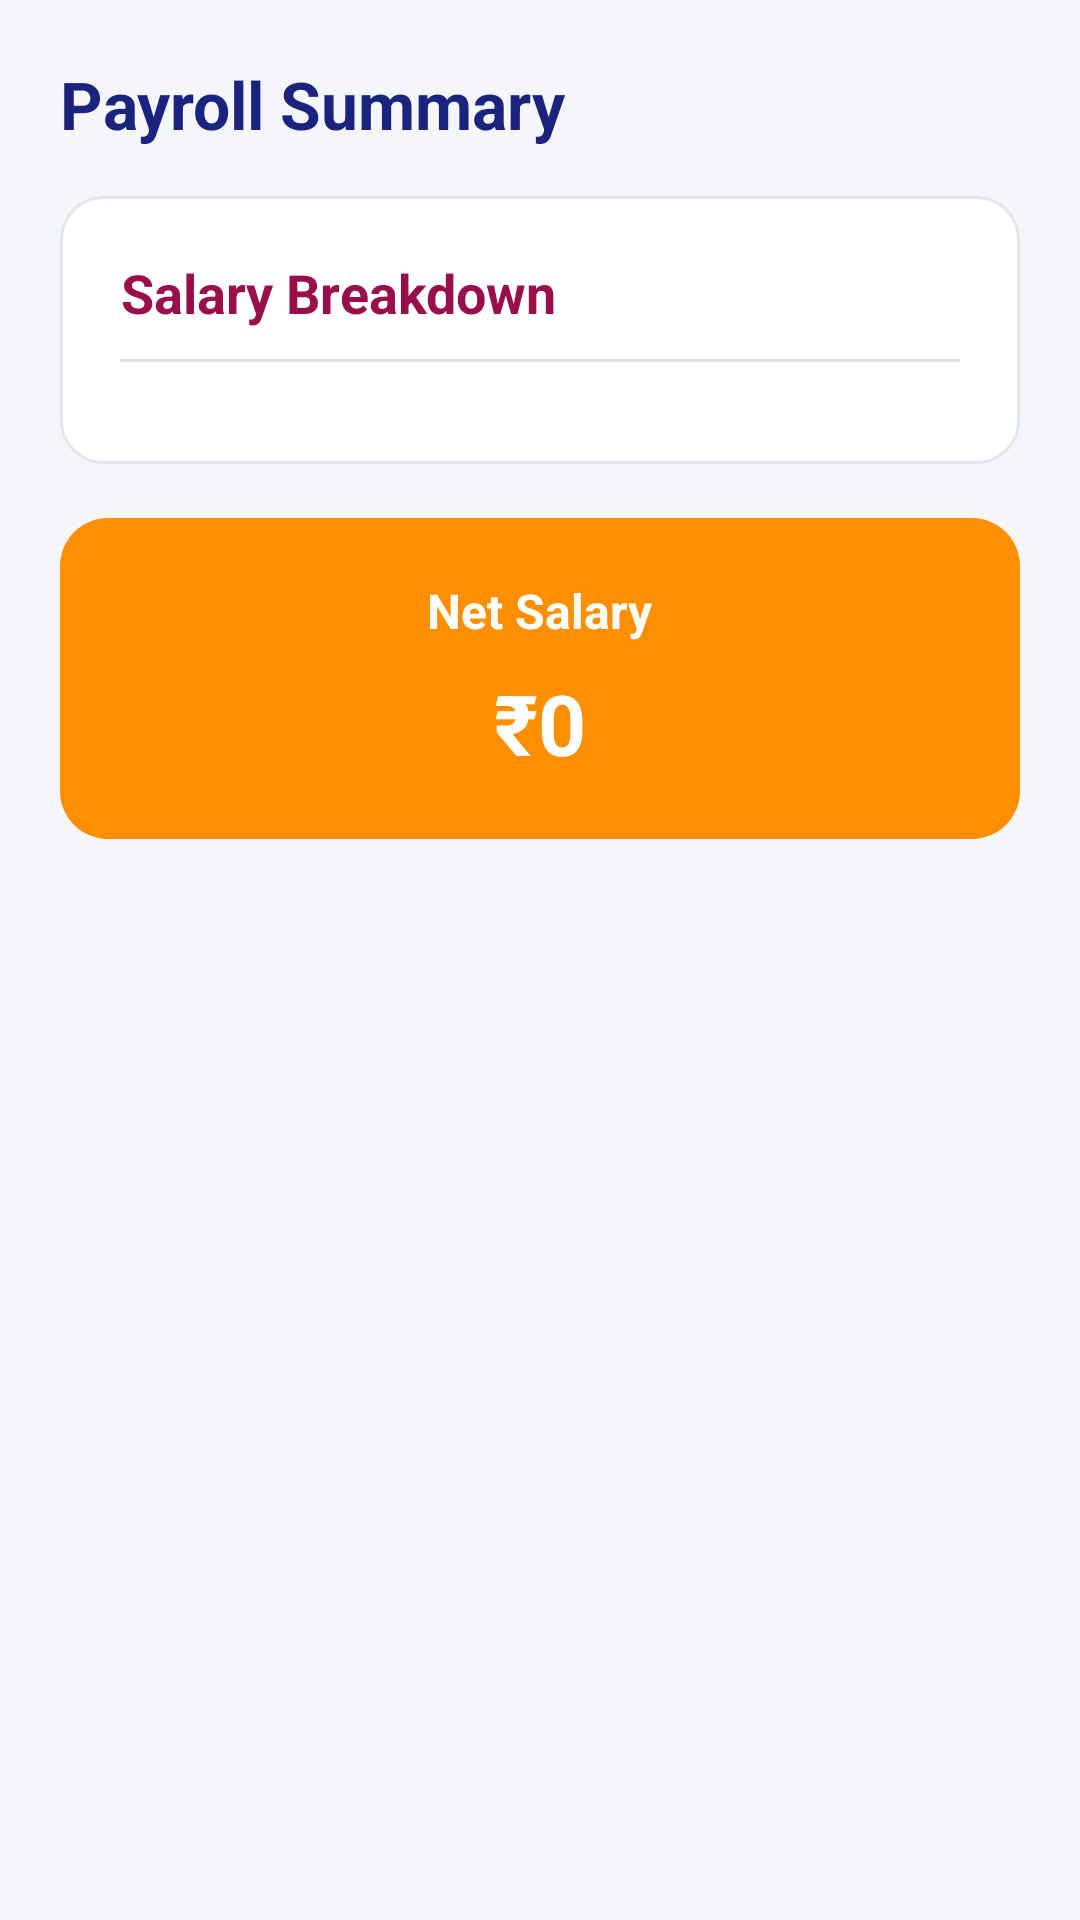

Produce the Android XML layout that renders to this screen, including the resource entries it uses.
<!-- AndroidManifest.xml: application theme Theme.AppCompat.Light.NoActionBar -->
<!-- res/layout/fragment_salary.xml -->
<?xml version="1.0" encoding="utf-8"?>
<ScrollView xmlns:android="http://schemas.android.com/apk/res/android"
    android:layout_width="match_parent"
    android:layout_height="match_parent"
    android:background="#F4F6FA">

    <LinearLayout
        android:orientation="vertical"
        android:padding="20dp"
        android:layout_width="match_parent"
        android:layout_height="wrap_content">

        

        <TextView
            android:id="@+id/salaryTitle"
            android:text="Payroll Summary"
            android:textSize="22sp"
            android:textStyle="bold"
            android:textColor="#1A237E"
            android:layout_marginBottom="16dp"
            android:layout_width="wrap_content"
            android:layout_height="wrap_content"/>

        

        <LinearLayout
            android:orientation="vertical"
            android:background="@drawable/salary_card_bg"
            android:padding="20dp"
            android:layout_width="match_parent"
            android:layout_height="wrap_content">

            <TextView
                android:text="Salary Breakdown"
                android:textSize="18sp"
                android:textStyle="bold"
                android:textColor="#990F4B"
                android:gravity="center"
                android:layout_marginBottom="10dp"
                android:layout_width="wrap_content"
                android:layout_height="wrap_content"/>

            <View
                android:layout_width="match_parent"
                android:layout_height="1dp"
                android:background="#E0E0E0"
                android:layout_marginBottom="14dp"/>

            

            <LinearLayout
                android:id="@+id/salaryContainer"
                android:orientation="vertical"
                android:layout_width="match_parent"
                android:layout_height="wrap_content"/>

        </LinearLayout>

        

        <LinearLayout
            android:id="@+id/netSalaryBox"
            android:orientation="vertical"
            android:background="@drawable/bg_net_salary"
            android:padding="20dp"
            android:layout_marginTop="18dp"
            android:gravity="center"
            android:layout_width="match_parent"
            android:layout_height="wrap_content">

            <TextView
                android:text="Net Salary"
                android:textColor="#FFFFFF"
                android:textSize="16sp"
                android:textStyle="bold"
                android:layout_width="wrap_content"
                android:layout_height="wrap_content"/>

            <TextView
                android:id="@+id/netSalaryText"
                android:text="₹0"
                android:textColor="#FFFFFF"
                android:textSize="28sp"
                android:textStyle="bold"
                android:paddingTop="8dp"
                android:layout_width="wrap_content"
                android:layout_height="wrap_content"/>

        </LinearLayout>

    </LinearLayout>

</ScrollView>
<!-- resources referenced by this layout -->
<resources>
  <!-- drawable bg_net_salary (drawable) -->
  <shape xmlns:android="http://schemas.android.com/apk/res/android">
      <solid android:color="#FF8F00"/>
      <corners android:radius="16dp"/>
  </shape>
  <!-- drawable salary_card_bg (drawable) -->
  <shape xmlns:android="http://schemas.android.com/apk/res/android">
  
      <solid android:color="#FFFFFF"/>
  
      <corners android:radius="14dp"/>
  
      <stroke
          android:width="1dp"
          android:color="#E3E6EE"/>
  
  </shape>
</resources>
